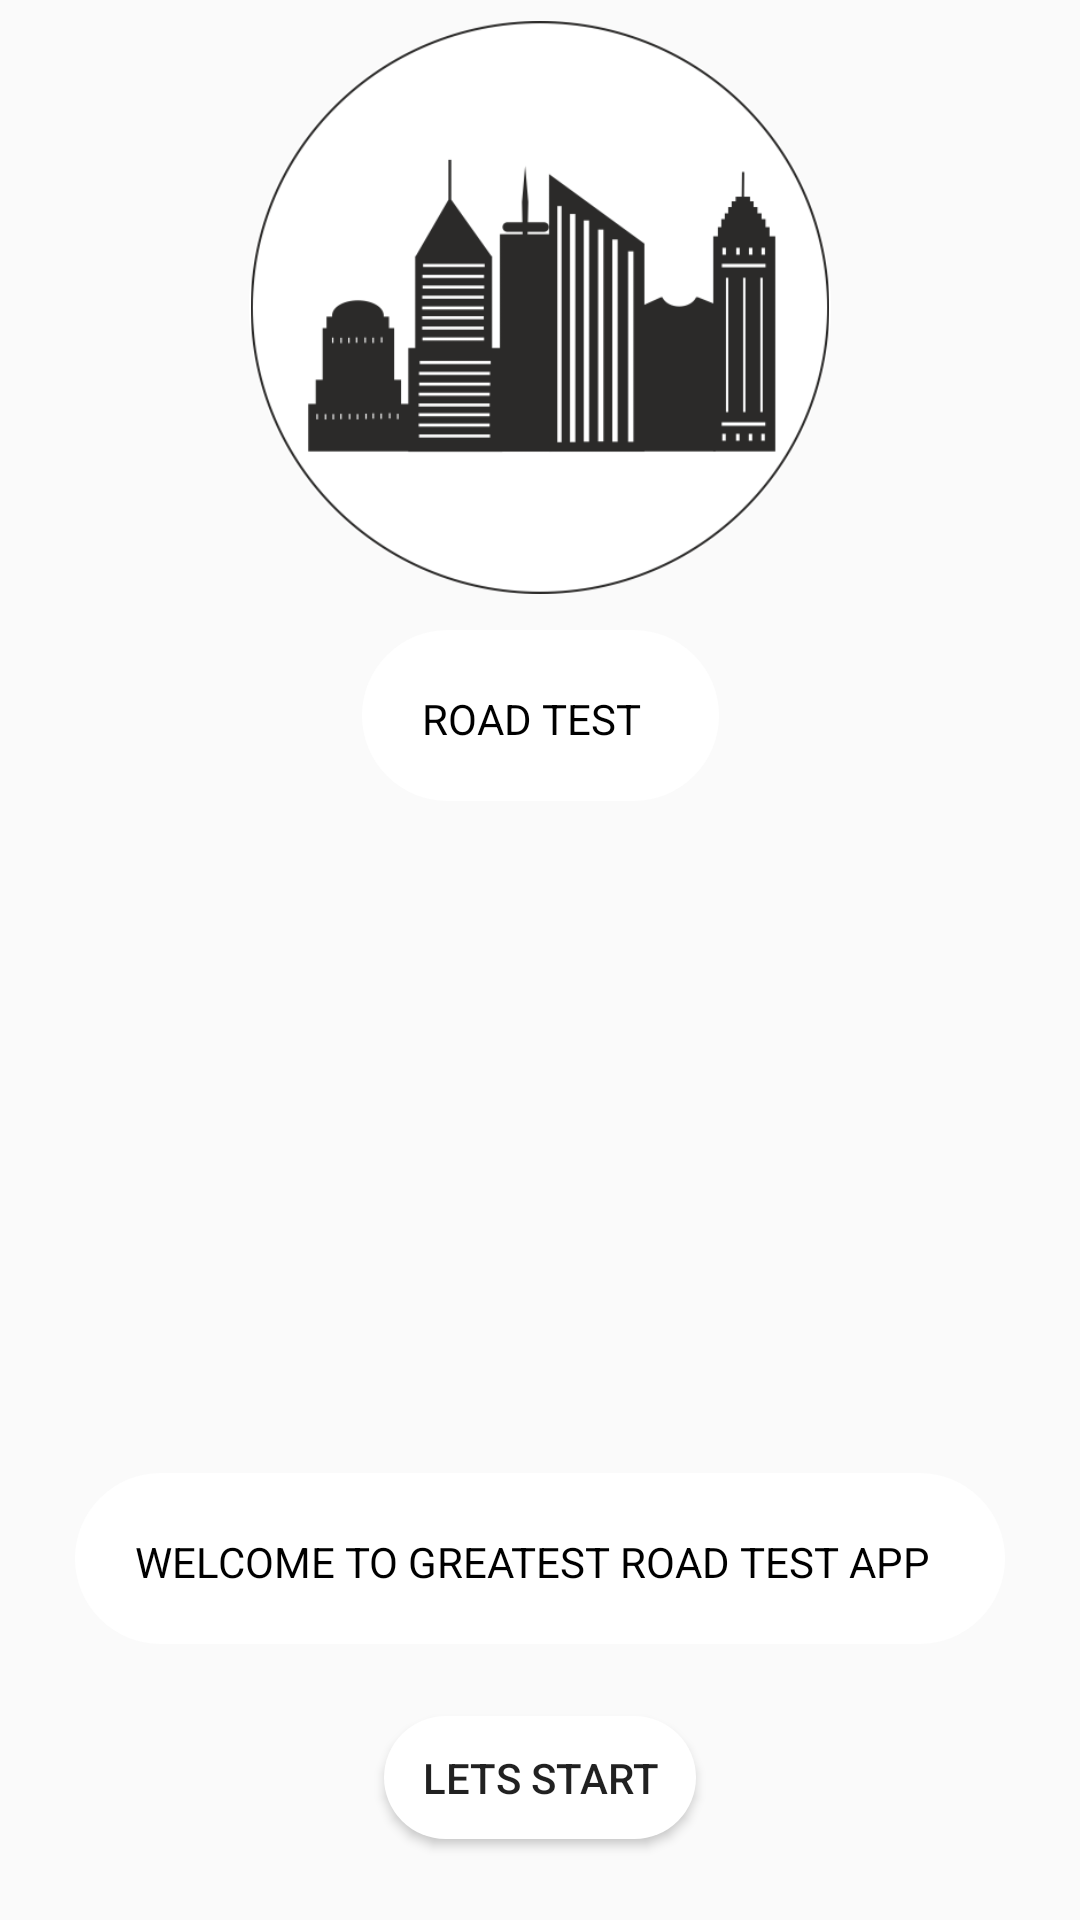

Write the Android layout XML for this screen, with the resource values it uses.
<!-- AndroidManifest.xml: application theme AppTheme -->
<!-- res/layout/activity_sensor_test_act.xml -->
<?xml version="1.0" encoding="utf-8"?>
<RelativeLayout xmlns:android="http://schemas.android.com/apk/res/android"
    xmlns:app="http://schemas.android.com/apk/res-auto"
    xmlns:tools="http://schemas.android.com/tools"
    android:id="@+id/relative"
    android:layout_width="match_parent"
    android:layout_height="match_parent"
    tools:context=".sensor_test_act"
    tools:layout_editor_absoluteY="81dp">

    <android.support.constraint.ConstraintLayout
        android:id="@+id/sensortestlayout"
        android:layout_width="match_parent"
        android:layout_height="match_parent"
        android:background="@color/common_google_signin_btn_text_light_disabled">

        <ImageView
            android:id="@+id/imageView"
            android:layout_width="194dp"
            android:layout_height="191dp"

            android:layout_marginTop="16dp"
            android:layout_marginBottom="12dp"
            android:background="@drawable/gps_bg"
            android:src="@drawable/cittyfix"
            app:layout_constraintBottom_toTopOf="@+id/textView4"
            app:layout_constraintEnd_toEndOf="parent"
            app:layout_constraintStart_toStartOf="parent"
            app:layout_constraintTop_toTopOf="parent" />

        <Button
            android:id="@+id/button"
            android:layout_width="104dp"
            android:layout_height="41dp"
            android:layout_marginBottom="36dp"
            android:background="@drawable/gps_bg"
            android:text="lets start"
            app:layout_constraintBottom_toBottomOf="parent"
            app:layout_constraintEnd_toEndOf="@+id/textView10"
            app:layout_constraintStart_toStartOf="@+id/textView10"
            app:layout_constraintTop_toBottomOf="@+id/textView10" />

        <TextView
            android:id="@+id/textView4"
            android:layout_width="119dp"
            android:layout_height="57dp"
            android:layout_marginBottom="224dp"
            android:background="@drawable/gps_bg"
            android:padding="20dp"
            android:text="ROAD TEST"
            android:textColor="#000"
            app:layout_constraintBottom_toTopOf="@+id/textView10"
            app:layout_constraintEnd_toEndOf="parent"
            app:layout_constraintStart_toStartOf="parent"
            app:layout_constraintTop_toBottomOf="@+id/imageView" />

        <TextView
            android:id="@+id/textView10"
            android:layout_width="310dp"
            android:layout_height="57dp"
            android:layout_marginStart="43dp"
            android:layout_marginEnd="43dp"
            android:layout_marginBottom="24dp"
            android:background="@drawable/gps_bg"
            android:padding="20dp"
            android:text="WELCOME TO GREATEST ROAD TEST APP"
            android:textColor="#000"
            app:layout_constraintBottom_toTopOf="@+id/button"
            app:layout_constraintEnd_toEndOf="parent"
            app:layout_constraintStart_toStartOf="parent"
            app:layout_constraintTop_toBottomOf="@+id/textView4" />

    </android.support.constraint.ConstraintLayout>

</RelativeLayout>
<!-- resources referenced by this layout -->
<resources>
  <!-- drawable cittyfix: png bitmap (drawable, 33809 bytes) -->
  <!-- drawable gps_bg (drawable-xhdpi) -->
  <?xml version="1.0" encoding="UTF-8"?>
  <shape xmlns:android="http://schemas.android.com/apk/res/android">
      <solid android:color="#FFFFFF" />
      <corners android:radius="200dp"/>
      <padding android:left="0dp" android:top="0dp" android:right="0dp" android:bottom="0dp" />
  </shape>
  <style name="AppTheme" parent="Theme.AppCompat.Light.NoActionBar">
          
          <item name="colorPrimary">@color/colorPrimary</item>
          <item name="colorPrimaryDark">@color/colorPrimaryDark</item>
          <item name="colorAccent">@color/colorAccent</item>
      </style>
  <color name="colorPrimary">#DCDCDC</color>
  <color name="colorPrimaryDark">#808080</color>
  <color name="colorAccent">#696969</color>
</resources>
